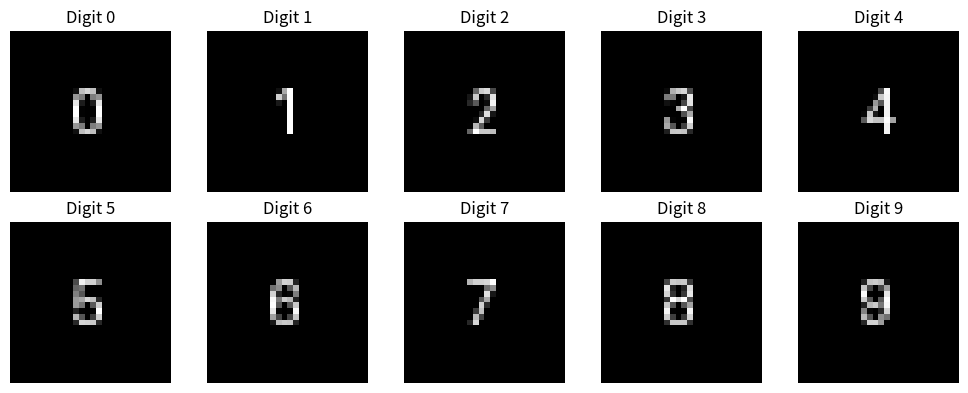

Recreate this plot in Python.
from PIL import Image, ImageDraw, ImageFont
import numpy as np
import matplotlib.pyplot as plt

images = []

for i in range(10):
    img = Image.new("L", (28, 28), color=0)
    draw = ImageDraw.Draw(img)
    num = str(i)

    # 使用默认字体（Linux/Mac）
    font = ImageFont.load_default()

    bbox = font.getbbox(num)
    w, h = bbox[2] - bbox[0], bbox[3] - bbox[1]
    draw.text(((28 - w) / 2, (28 - h) / 2 - 2), num, fill=255, font=font)

    images.append(np.array(img))

images = np.stack(images)

# 显示
fig, axes = plt.subplots(2, 5, figsize=(10, 4))
for i, ax in enumerate(axes.flat):
    ax.imshow(images[i], cmap="gray")
    ax.set_title(f"Digit {i}")
    ax.axis("off")

plt.tight_layout()
plt.show()
